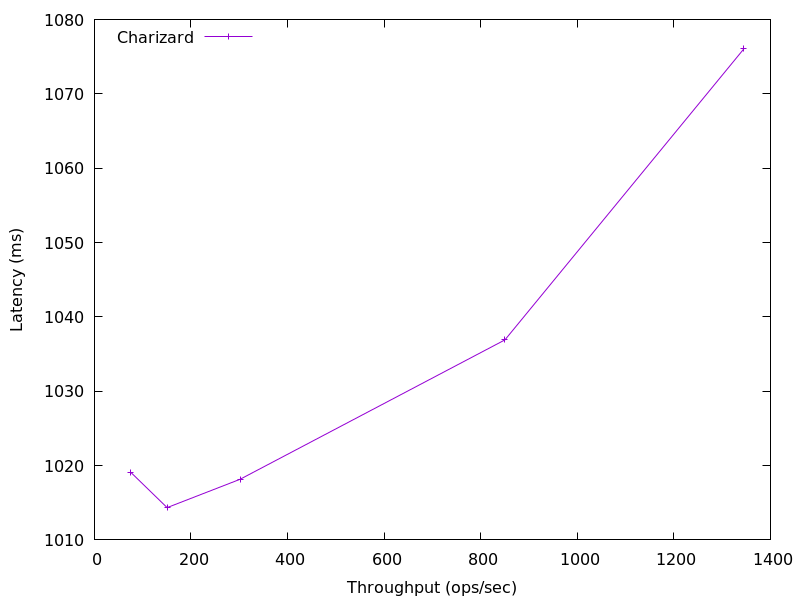

Data behind this chart, as committed beside it:
1345.0590639752024, 1076.0555519999998
850.1, 1037
301.5, 1018
150.4, 1014
75.24, 1019
